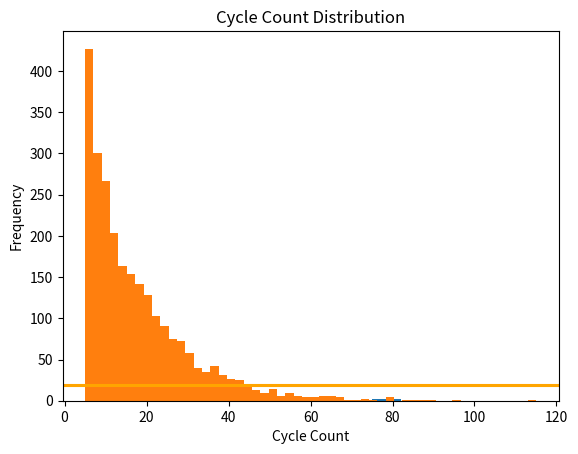

Python code for this plot:
# Game Simulation using Python - Project 29
"""
To determine the expected number (and maybe even the distribution) of cycles the game will last
for. Use "first-step" analysis to get the expected value. Use simulation to get the entire distribution.
"""

import numpy as np
from matplotlib import pyplot as plt


def play_game():
    """
    Returns: cycle_count

    Play Game Once
    There are two players, A and B. At the beginning
    of the game, each starts with 4 coins, and there are 2 coins in the pot. A goes first,
    then B, then A,. . . . During a particular player's turn, the player tosses a 6-sided
    die. If the player rolls a:
    _ 1, then the player does nothing.
    _ 2: then the player takes all coins in the pot.
    _ 3: then the player takes half of the coins in the pot (rounded down).
    _ 4,5,6: then the player puts a coin in the pot.

    A player loses (and the game is over): if they are unable to perform the task (i.e.,
    if they have 0 coins and need to place one in the pot).

    Cycle: We define a cycle as A and
    then B completing their turns. The exception is if a player goes out; that is the
    final cycle (but it still counts as the last cycle).
    """
    cycle_count = 0
    a_coins = 4
    b_coins = 4
    pot_coins = 2
    # print(a_coins, b_coins, pot_coins)

    while True:

        # Player A
        throw = np.random.randint(1,7,1)
        # print("Throw-001:",throw)
        if throw!= 1:

            if throw == 2:
                a_coins = a_coins + pot_coins
                pot_coins = 0

            elif throw == 3:
                extra = np.floor_divide(pot_coins,2)

                a_coins = a_coins + extra
                pot_coins = pot_coins - extra

            else: # 4,5,6
                if a_coins == 0:
                    cycle_count += 1
                    break
                else:
                    a_coins -= 1
                    pot_coins += 1

        else: # if 1, do nothing
            pass

        # print(a_coins,b_coins,pot_coins)
        # Player B
        throw = np.random.randint(1,7,1)
        # print("Throw2:",throw)
        if throw!= 1:

            if throw == 2:
                b_coins = b_coins + pot_coins
                pot_coins = 0

            elif throw == 3:
                extra = np.floor_divide(pot_coins,2)

                b_coins = b_coins + extra
                pot_coins = pot_coins - extra

            else: # 4,5,6
                if b_coins == 0:
                    cycle_count += 1
                    break
                else:
                    b_coins -= 1
                    pot_coins += 1

        else: # if 1, do nothing
            pass

        # print(a_coins,b_coins,pot_coins)
        cycle_count += 1


    return cycle_count



def run_simulations(game_count):
    """

    Args:
        game_count:

    Returns:
        cycle_counts[]

    Run the play_game() as many as game_count times and return the average of cycle counts
    """
    total_count = 0
    all_cycles = np.array([], dtype=np.int64)

    for id in range(0, game_count):
        count = play_game()
        # print("Cycles:",count)
        total_count += count
        all_cycles = np.append(all_cycles,count)

    cycle_counts = total_count / game_count



    # Display Histogram
    print(np.bincount(all_cycles))

    plt.hist(all_cycles, bins='auto')
    plt.ylabel("Frequency")
    plt.xlabel("Cycle Count")
    plt.title("Cycle Count Distribution")
    plt.axhline(cycle_counts,color='orange')
    # plt.show()
    plt.savefig("Graph.png")


    return cycle_counts




if __name__ == "__main__":


    cycle_100 = run_simulations(100)
    cycle_2500 = run_simulations(2500)

    print("100 Simulations:",cycle_100)
    print("2500 Simulations:",cycle_2500)
    # print(cycle_400)